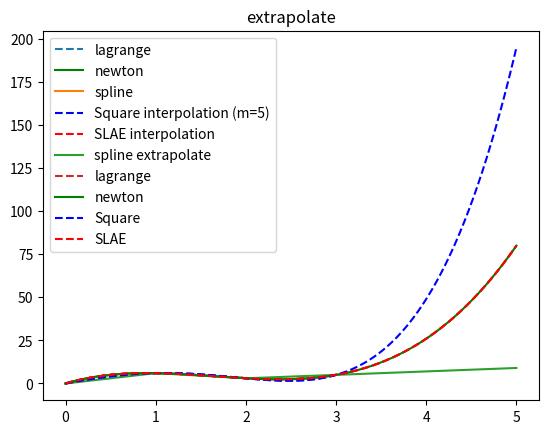

Reproduce this figure in Python.
import numpy as np
import matplotlib.pyplot as plt
import scipy.interpolate


def newton(x, y, x0):
    A0 = y[0]
    A01 = (y[0] - y[1]) / (x[0] - x[1])
    A12 = (y[1] - y[2]) / (x[1] - x[2])
    A23 = (y[2] - y[3]) / (x[2] - x[3])
    A012 = (A01 - A12) / (x[0] - x[2])
    A123 = (A12 - A23) / (x[1] - x[3])
    A0123 = (A012 - A123) / (x[0] - x[3])
    return A0 + A01 * (x0 - x[0]) + A012 * (x0 - x[0]) * (x0 - x[1]) + A0123 * (x0 - x[0]) * (x0 - x[1]) * (x0 - x[2])


def lagrange(x, y, x0):
    fi1 = (x0 - x[1]) * (x0 - x[2]) * (x0 - x[3]) / ((x[0] - x[1]) * (x[0] - x[2]) * (x[0] - x[3]))

    fi2 = (x0 - x[0]) * (x0 - x[2]) * (x0 - x[3]) / ((x[1] - x[0]) * (x[1] - x[2]) * (x[1] - x[3]))

    fi3 = (x0 - x[0]) * (x0 - x[1]) * (x0 - x[3]) / ((x[2] - x[0]) * (x[2] - x[1]) * (x[2] - x[3]))

    fi4 = (x0 - x[0]) * (x0 - x[1]) * (x0 - x[2]) / ((x[3] - x[0]) * (x[3] - x[1]) * (x[3] - x[2]))

    a1 = y[0] * fi1
    a2 = y[1] * fi2
    a3 = y[2] * fi3
    a4 = y[3] * fi4
    return a1 + a2 + a3 + a4


def search_square_polynomial_coefficients(x, y, m):
    def MakeSystem(xy_list, basis):
        matrix = [[0] * basis for _ in range(basis)]
        right_side_of_matrix = [0] * basis
        for i in range(basis):
            for j in range(basis):
                sumA, sumB = 0, 0
                for k in range(len(xy_list)):
                    sumA += xy_list[k][0] ** (i + j)
                    sumB += xy_list[k][1] * xy_list[k][0] ** i
                matrix[i][j] = sumA
                right_side_of_matrix[i] = sumB
        return matrix, right_side_of_matrix

    xy = []
    for k in range(len(x)):
        xy.append([x[k], y[k]])
    matrix, r_side_of_matrix = MakeSystem(xy, m)
    cPoly = np.linalg.solve(matrix, r_side_of_matrix)
    return cPoly


def create_polynomial(c, x):
    polynomial = 0
    for i in range(len(c)):
        polynomial += c[i] * x ** i
    return polynomial


def search_coefficients_SLAE(x, y, m):
    def make_system_SLAE(points, basis):
        matrix = [[0] * basis for _ in range(basis)]
        right_side_of_matrix = [0] * basis
        for i in range(basis):
            for j in range(basis):
                matrix[i][j] = points[i][0] ** j
            right_side_of_matrix[i] = points[i][1]
        return matrix, right_side_of_matrix

    xy = []
    for k in range(len(x)):
        xy.append([x[k], y[k]])
    matrix, r_side_of_matrix = make_system_SLAE(xy, m)
    coeff_poly = np.linalg.solve(matrix, r_side_of_matrix)
    return coeff_poly


def parabola_method(func, n):
    a = 0
    b = 3
    if n % 2:
        n += 1
    integral = func(a) + func(b)
    x = a
    h = (b - a) / n
    for i in range(1, n):
        x += h
        if i % 2:
            integral += 4 * func(x)
        else:
            integral += 2 * func(x)
    return h / 3 * integral


def central_diff_ratio(m, x, y):
    i = 0
    for j in range(1, len(x) - 1):
        if x[j - 1] <= m < x[j + 1]:
            i = j
            break
    return 0.5 * (y[i + 1] - y[i - 1]) / (x[i + 1] - x[i])


X = [0, 1, 2, 3]
Y = [0, 6, 3, 5]
point = 2.34
args = np.arange(0, 3.01, 0.01)

plt.title('interpolate')
plt.plot(args, lagrange(X, Y, args), '--', label='lagrange')
plt.plot(args, newton(X, Y, args), 'g-', label='newton')

tck = scipy.interpolate.splrep(X, Y)
sp_y = scipy.interpolate.splev(args, tck)
plt.plot(args, sp_y, label='spline')

poly = search_square_polynomial_coefficients(X, Y, 5)
plt.plot(args, create_polynomial(poly, args), 'b--', label='Square interpolation (m=5)')
poly_SLAE = search_coefficients_SLAE(X, Y, 4)
plt.plot(args, create_polynomial(poly_SLAE, args), 'r--', label='SLAE interpolation')
plt.grid()
plt.legend()
plt.show()

new_args = np.arange(0, 5.01, 0.01)
plt.title('extrapolate')
spline = scipy.interpolate.interp1d(X, Y, fill_value='extrapolate')
plt.plot(new_args, spline(new_args), label='spline extrapolate')
plt.plot(new_args, lagrange(X, Y, new_args), '--', label='lagrange')
plt.plot(new_args, newton(X, Y, new_args), 'g-', label='newton')
plt.plot(new_args, create_polynomial(poly, new_args), 'b--', label='Square')
plt.plot(new_args, create_polynomial(poly_SLAE, new_args), 'r--', label='SLAE')
plt.grid()
plt.legend()
plt.show()

step = 10
print('Integral:')
print('Lagrange ', parabola_method(lambda x: lagrange(X, Y, x), step))
print('Newton ', parabola_method(lambda x: newton(X, Y, x), step))
print('Square ', parabola_method(lambda x: create_polynomial(poly, x), step))
print('SLAE ', parabola_method(lambda x: create_polynomial(poly_SLAE, x), step))
print('Spline ', parabola_method(lambda x: scipy.interpolate.splev(x, tck), step))

print('\nDerivative x = ', point)
print(central_diff_ratio(point, args, lagrange(X, Y, args)))
print(central_diff_ratio(point, args, newton(X, Y, args)))
print(central_diff_ratio(point, args, create_polynomial(poly, args)))
print(central_diff_ratio(point, args, create_polynomial(poly_SLAE, args)))
print(central_diff_ratio(point, args, sp_y))
